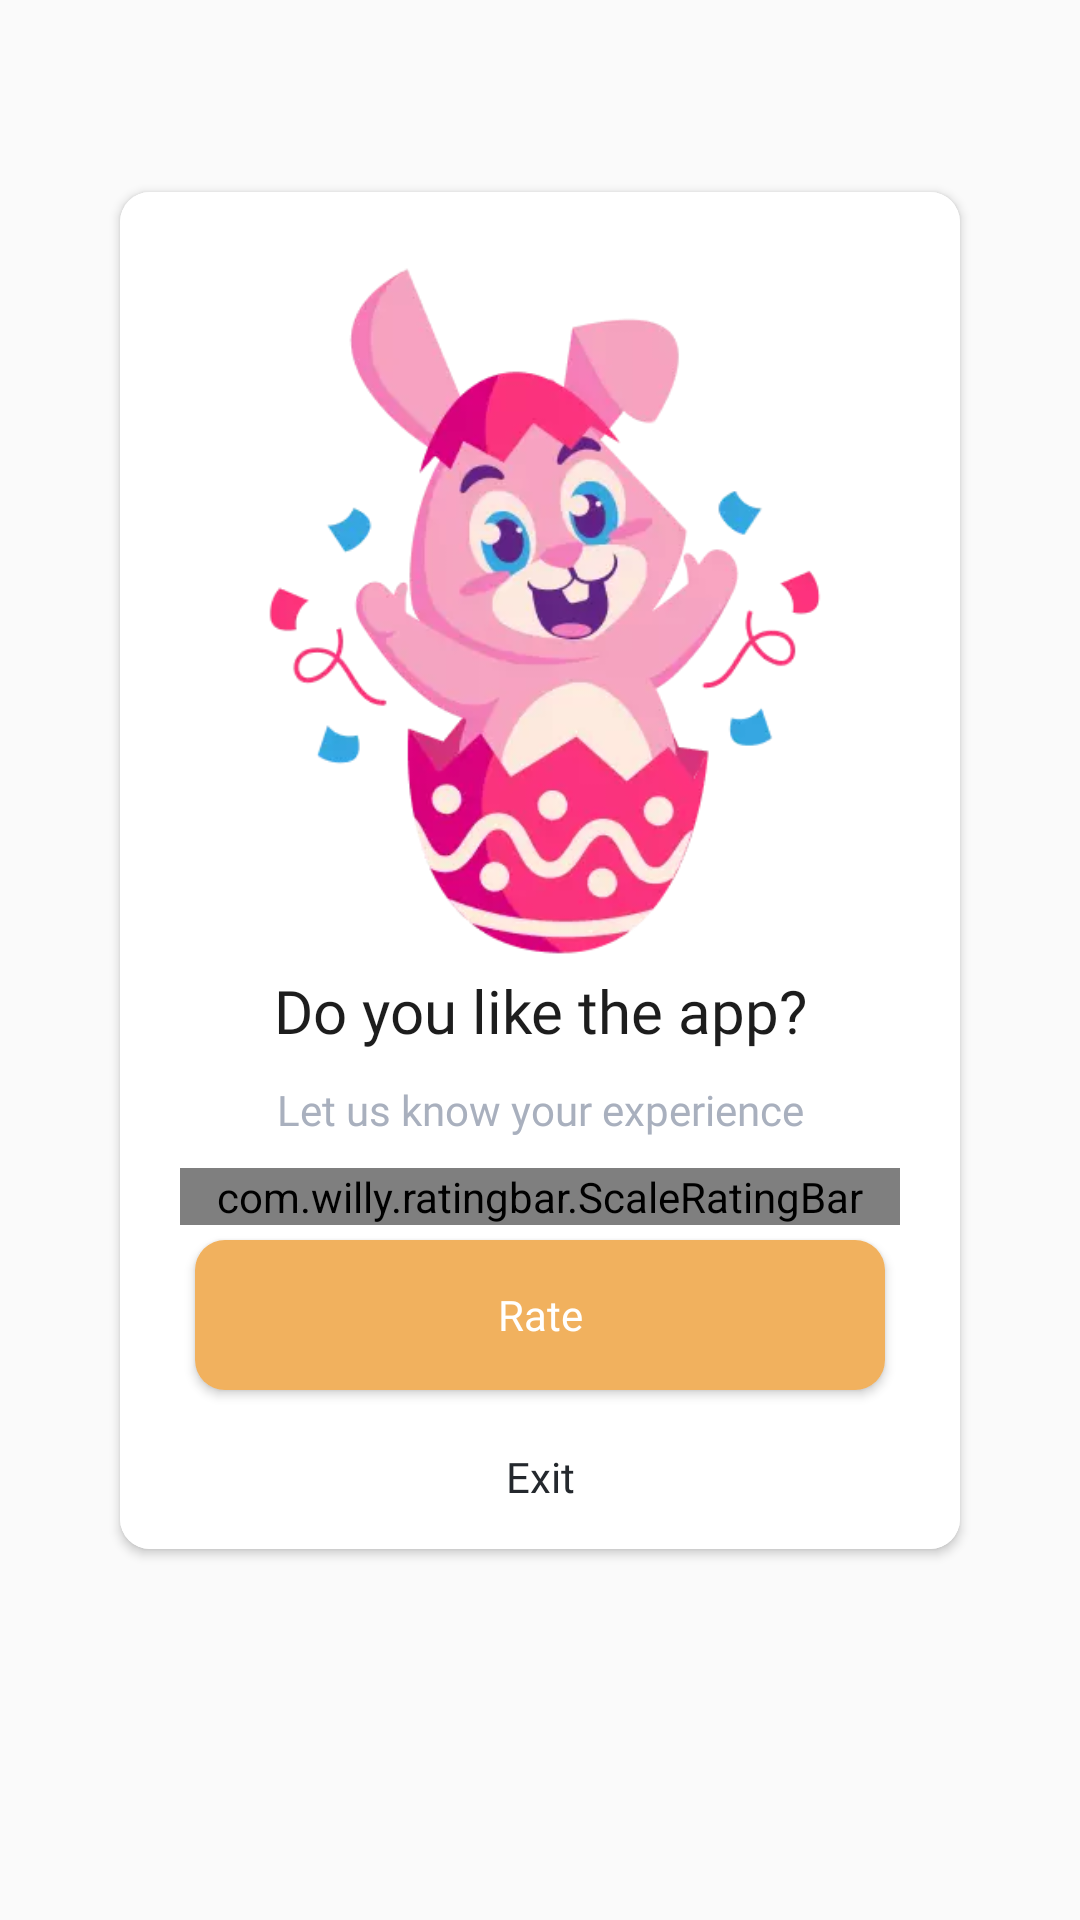

Layout XML and referenced resources for this Android screen:
<!-- AndroidManifest.xml: application theme Theme.HahaloloFake -->
<!-- res/layout/dialog_rating.xml -->
<?xml version="1.0" encoding="utf-8"?>
<androidx.constraintlayout.widget.ConstraintLayout xmlns:android="http://schemas.android.com/apk/res/android"
    xmlns:app="http://schemas.android.com/apk/res-auto"
    android:layout_width="match_parent"
    android:layout_height="wrap_content"
    android:background="@android:color/transparent">

    <androidx.constraintlayout.widget.Guideline
        android:id="@+id/guideline1"
        android:layout_width="match_parent"
        android:layout_height="wrap_content"
        android:orientation="horizontal"
        app:layout_constraintGuide_percent="0.1" />

    <androidx.constraintlayout.widget.Guideline
        android:id="@+id/guideline2"
        android:layout_width="match_parent"
        android:layout_height="wrap_content"
        android:orientation="horizontal"
        app:layout_constraintGuide_percent="0.03" />

    <androidx.constraintlayout.widget.Guideline
        android:id="@+id/guideline3"
        android:layout_width="match_parent"
        android:layout_height="wrap_content"
        android:orientation="horizontal"
        app:layout_constraintGuide_percent="0.001" />


    <androidx.cardview.widget.CardView
        android:id="@+id/creenRating"
        android:layout_width="match_parent"
        android:layout_height="0dp"
        android:layout_marginHorizontal="40dp"
        app:cardCornerRadius="10dp"
        app:layout_constraintLeft_toLeftOf="parent"
        app:layout_constraintRight_toRightOf="parent"
        app:layout_constraintTop_toBottomOf="@id/guideline1">

        <LinearLayout
            android:layout_width="match_parent"
            android:layout_height="wrap_content"
            android:layout_gravity="center"
            android:background="@color/white"
            android:orientation="vertical"
            android:paddingHorizontal="5dp"
            android:paddingStart="20dp"
            android:paddingTop="20dp"
            android:paddingEnd="20dp">

            <ImageView
                android:id="@+id/imgIcon"
                android:layout_width="wrap_content"
                android:layout_height="wrap_content"
                android:layout_gravity="center_horizontal"
                android:adjustViewBounds="true"
                android:elevation="8dp"
                app:layout_constraintLeft_toLeftOf="parent"
                app:layout_constraintRight_toRightOf="parent"
                app:layout_constraintTop_toBottomOf="@id/guideline2"
                app:srcCompat="@drawable/rating_default" />

            <TextView
                android:id="@+id/tvTitle"
                android:layout_width="match_parent"
                android:layout_height="wrap_content"
                android:layout_gravity="center"
                android:layout_marginHorizontal="5dp"
                android:fontFamily="@font/inter_bold"
                android:gravity="center"
                android:maxLines="2"
                android:paddingHorizontal="5dp"
                android:text="Do you like the app?"
                android:textColor="#1D1D1D"
                android:textSize="20sp" />

            <TextView
                android:id="@+id/tvContent"
                android:layout_width="match_parent"
                android:layout_height="wrap_content"
                android:layout_gravity="center"
                android:layout_marginHorizontal="15dp"
                android:layout_marginVertical="10dp"
                android:fontFamily="@font/inter_regular"
                android:gravity="center"
                android:maxLines="2"
                android:paddingHorizontal="10dp"
                android:text="Let us know your experience"
                android:textColor="#A9B0BE"
                android:textSize="14sp" />

            <androidx.constraintlayout.widget.ConstraintLayout
                android:layout_width="match_parent"
                android:layout_height="wrap_content">


                <com.willy.ratingbar.ScaleRatingBar
                    android:id="@+id/ratingBar"
                    android:layout_width="match_parent"
                    android:layout_height="wrap_content"
                    app:layout_constraintBottom_toBottomOf="parent"
                    app:layout_constraintLeft_toLeftOf="parent"
                    app:layout_constraintRight_toRightOf="parent"
                    app:layout_constraintTop_toTopOf="parent"
                    app:srb_clearRatingEnabled="true"
                    app:srb_clickable="true"
                    app:srb_drawableEmpty="@drawable/star_normal"
                    app:srb_drawableFilled="@drawable/star_click"
                    app:srb_isIndicator="false"
                    app:srb_minimumStars="0"
                    app:srb_starPadding="5dp"
                    app:srb_numStars="5"
                    app:srb_rating="5"
                    app:srb_scrollable="true"
                    app:srb_starHeight="50dp"
                    app:srb_starWidth="50dp"
                    app:srb_stepSize="1" />

            </androidx.constraintlayout.widget.ConstraintLayout>

            <TextView
                android:id="@+id/textbest"
                android:layout_width="wrap_content"
                android:layout_height="wrap_content"
                android:layout_gravity="center"
                android:layout_marginHorizontal="15dp"
                android:layout_marginBottom="10dp"
                android:maxLines="2"
                android:text="The best we can get :)"
                android:textColor="#2B9999"
                android:textSize="13dp"
                android:visibility="gone"
                app:layout_constraintBottom_toBottomOf="parent"
                app:layout_constraintLeft_toLeftOf="parent"
                app:layout_constraintRight_toRightOf="parent"
                app:layout_constraintTop_toTopOf="parent" />

            <EditText
                android:id="@+id/editFeedback"
                android:layout_width="fill_parent"
                android:layout_height="wrap_content"
                android:layout_marginTop="10dp"
                android:layout_marginBottom="10dp"
                android:hint="Writing something"
                android:textSize="16.0sp"
                android:visibility="gone" />

            <LinearLayout
                android:layout_width="match_parent"
                android:layout_height="wrap_content"
                android:gravity="center_horizontal"
                android:orientation="vertical">

                <androidx.appcompat.widget.AppCompatButton
                    android:id="@+id/btnRate"
                    android:layout_width="match_parent"
                    android:layout_height="50dp"
                    android:layout_margin="5dp"
                    android:layout_weight="1"
                    android:background="@drawable/bg_btn_rate_us"
                    android:fontFamily="@font/inter_bold"
                    android:text="@string/text_rate"
                    android:textAllCaps="false"
                    android:textColor="@color/white"
                    android:textSize="14sp" />

                <androidx.appcompat.widget.AppCompatButton
                    android:id="@+id/btnLater"
                    android:layout_width="wrap_content"
                    android:layout_height="wrap_content"
                    android:layout_weight="1"
                    android:background="@null"
                    android:fontFamily="@font/inter_bold"
                    android:maxLines="1"
                    android:text="@string/text_exit"
                    android:textAllCaps="false"
                    android:textColor="#24282D"
                    android:textSize="14sp" />
            </LinearLayout>
        </LinearLayout>
    </androidx.cardview.widget.CardView>
</androidx.constraintlayout.widget.ConstraintLayout>
<!-- resources referenced by this layout -->
<resources>
  <color name="white">#FFFFFFFF</color>
  <!-- drawable bg_btn_rate_us (drawable) -->
  <?xml version="1.0" encoding="utf-8"?>
  <shape xmlns:android="http://schemas.android.com/apk/res/android">
      <solid android:color="#F1B15E"/>
      <corners android:radius="10dp" />
  </shape>
  <!-- drawable rating_default: webp bitmap (drawable, 15846 bytes) -->
  <!-- drawable star_click: webp bitmap (drawable, 2240 bytes) -->
  <!-- drawable star_normal: webp bitmap (drawable, 1912 bytes) -->
  <string name="text_exit">Exit</string>
  <string name="text_rate">Rate</string>
  <style name="Theme.HahaloloFake" parent="Theme.AppCompat.Light.NoActionBar">
          
          <item name="colorPrimary">#F1B15E</item>
          <item name="colorPrimaryDark">@color/black</item>
          <item name="colorAccent">@color/teal_200</item>
          <item name="android:windowIsTranslucent">true</item>
          
      </style>
  <color name="black">#FF000000</color>
  <color name="teal_200">#FF03DAC5</color>
</resources>
